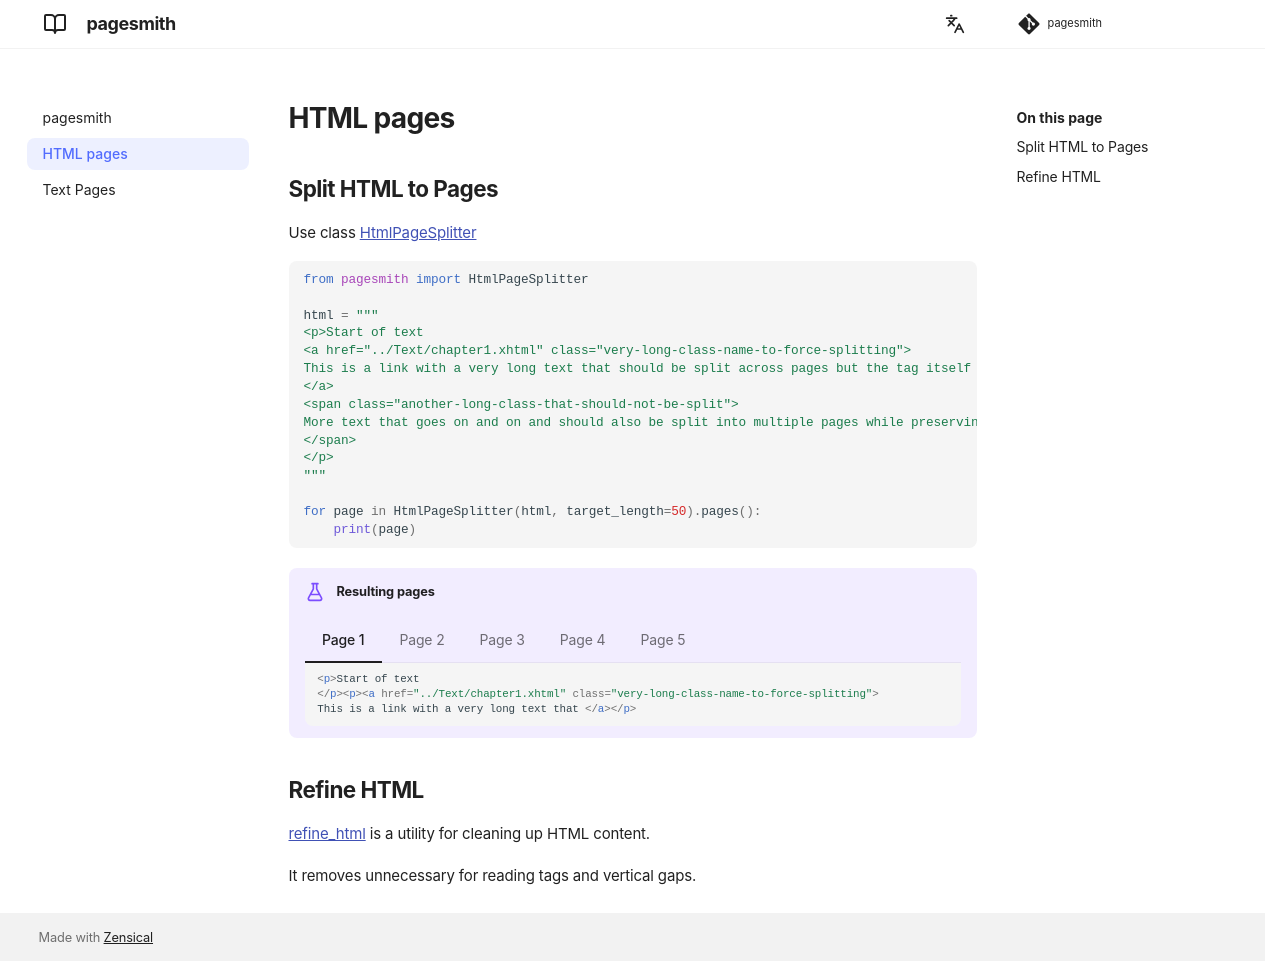

repository: andgineer/pagesmith · page: html_splitter/index.html · generator: mkdocs

# HTML pages

## Split HTML to Pages

Use class [HtmlPageSplitter](reference.md#pagesmith.HtmlPageSplitter)

```python
from pagesmith import HtmlPageSplitter

html = """
<p>Start of text
<a href="../Text/chapter1.xhtml" class="very-long-class-name-to-force-splitting">
This is a link with a very long text that should be split across pages but the tag itself should stay intact
</a>
<span class="another-long-class-that-should-not-be-split">
More text that goes on and on and should also be split into multiple pages while preserving the HTML structure
</span>
</p>
"""

for page in HtmlPageSplitter(html, target_length=50).pages():
    print(page)
```

!!! example "Resulting pages"

    === "Page 1"
        ```html
        <p>Start of text
        </p><p><a href="../Text/chapter1.xhtml" class="very-long-class-name-to-force-splitting">
        This is a link with a very long text that </a></p>
        ```

    === "Page 2"
        ```html
        <p><a href="../Text/chapter1.xhtml" class="very-long-class-name-to-force-splitting">should be split across pages but the tag itself </a></p>
        ```

    === "Page 3"
        ```html
        <p><a href="../Text/chapter1.xhtml" class="very-long-class-name-to-force-splitting">should stay intact
        </a></p><p><span class="another-long-class-that-should-not-be-split">
        More text that goes on and on and should </span></p>
        ```

    === "Page 4"
        ```html
        <p><span class="another-long-class-that-should-not-be-split">also be split into multiple pages while preserving </span></p>
        ```

    === "Page 5"
        ```html
        <p><span class="another-long-class-that-should-not-be-split">the HTML structure
        </span></p>
        ```

## Refine HTML

[refine_html](reference.md#pagesmith.refine_html.refine_html) is a utility for cleaning up HTML content.

It removes unnecessary for reading tags and vertical gaps.
